Image classification data set "bitmaps" (gojira/fastai-v3-projects on GitHub). Class labels (2): anomaly, normal.

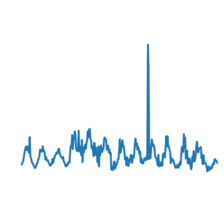
Label: normal

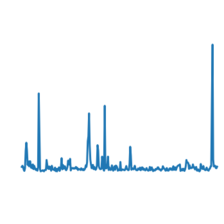
Label: anomaly

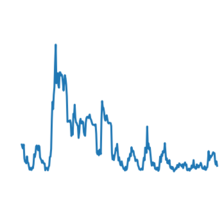
Label: normal

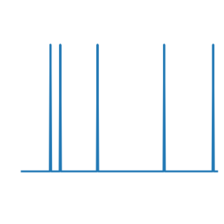
Label: normal

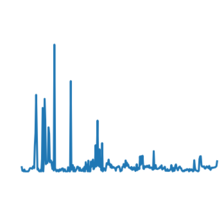
Label: normal

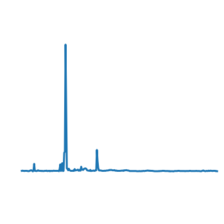
Label: normal
